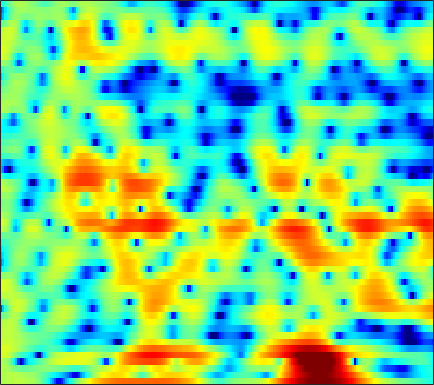

The file beside this chart, header and first rows:
1.565, 1.6726, 1.8082, 1.9323, 2.018, 2.1107, 2.179, 2.2101, 2.2328, 2.2223, 2.1783, 2.1154, 1.9849, 1.7921, 1.5915, 1.2359, 0.75814, 0.31014, -0.41445, -1.3092, -2.421, -3.411, -5.0019, -7.0003
1.674, 1.808, 1.933, 2.006, 2.032, 2.034, 2.005, 1.964, 1.886, 1.782, 1.655, 1.541, 1.361, 1.14, 0.9447, 0.6368, 0.2683, -0.04999, -0.535, -1.095, -1.728, -2.246, -2.984, -3.758
2.224, 1.999, 1.654, 1.252, 0.9189, 0.4598, -0.006202, -0.3367, -0.7168, -0.9895, -1.124, -1.137, -1.046, -0.8708, -0.7095, -0.4876, -0.2743, -0.1337, 0.02159, 0.1323, 0.1915, 0.2025, 0.1778, 0.1042
1.866, 1.658, 1.091, 0.1668, -0.8063, -2.569, -5.055, -7.652, -12.7, -18.13, -13.62, -10.23, -7.342, -5.521, -4.567, -3.623, -2.88, -2.361, -1.657, -0.9028, -0.13, 0.4422, 1.163, 1.81
3.298, 3.361, 3.167, 2.695, 2.176, 1.294, 0.2419, -0.5877, -1.616, -2.422, -2.98, -3.334, -3.902, -4.829, -5.924, -8.277, -12.62, -19.5, -19.85, -10.45, -5.981, -3.765, -1.641, -0.13
3.414, 3.463, 3.416, 3.245, 3.051, 2.726, 2.338, 2.014, 1.541, 1.023, 0.4621, 0.01473, -0.615, -1.287, -1.805, -2.48, -3.069, -3.377, -3.522, -3.351, -2.981, -2.668, -2.312, -2.095
2.587, 2.683, 2.738, 2.706, 2.631, 2.474, 2.261, 2.07, 1.775, 1.446, 1.088, 0.8077, 0.425, 0.04633, -0.2218, -0.55, -0.8421, -1.039, -1.277, -1.5, -1.735, -1.935, -2.255, -2.676
2.065, 2.219, 2.348, 2.392, 2.36, 2.231, 2.011, 1.799, 1.466, 1.092, 0.7038, 0.408, 0.03679, -0.296, -0.5071, -0.7227, -0.8694, -0.9434, -1.011, -1.076, -1.161, -1.251, -1.427, -1.694
2.014, 2.25, 2.446, 2.512, 2.468, 2.277, 1.924, 1.55, 0.9101, 0.1219, -0.7842, -1.501, -2.402, -3.103, -3.4, -3.417, -3.061, -2.638, -2.004, -1.389, -0.8554, -0.5365, -0.2334, -0.06934
1.33, 1.728, 2.118, 2.335, 2.374, 2.253, 1.891, 1.432, 0.5103, -0.8468, -2.773, -4.73, -8.462, -15.05, -24.21, -14.39, -8.732, -6.229, -3.915, -2.284, -1.055, -0.3251, 0.4345, 1.015
-1.961, -1.21, -0.1696, 0.7415, 1.263, 1.718, 1.86, 1.745, 1.293, 0.4991, -0.6117, -1.616, -3.026, -4.248, -4.853, -5.123, -4.845, -4.439, -3.789, -3.058, -2.246, -1.577, -0.6467, 0.2665
-12.18, -7.169, -3.185, -0.6169, 0.7336, 1.954, 2.646, 2.895, 2.952, 2.726, 2.243, 1.717, 0.8603, -0.1316, -0.9743, -2.295, -3.943, -5.467, -7.942, -10.24, -9.739, -7.6, -4.612, -2.223
-1.829, -1.126, 0.01051, 1.058, 1.722, 2.403, 2.834, 3.001, 3.022, 2.834, 2.47, 2.079, 1.396, 0.5266, -0.2467, -1.476, -3, -4.349, -6.285, -7.723, -7.617, -6.505, -4.611, -2.935
2.068, 2.092, 2.203, 2.313, 2.349, 2.327, 2.233, 2.102, 1.821, 1.44, 1.018, 0.6996, 0.2406, -0.2414, -0.5952, -1.046, -1.469, -1.753, -2.061, -2.223, -2.226, -2.126, -1.925, -1.772
3.604, 3.451, 3.203, 2.911, 2.642, 2.182, 1.598, 1.078, 0.2951, -0.547, -1.381, -1.903, -2.339, -2.427, -2.32, -1.991, -1.556, -1.224, -0.8392, -0.5232, -0.2881, -0.1826, -0.1569, -0.2956
3.541, 3.389, 3.112, 2.739, 2.377, 1.73, 0.7973, -0.119, -1.696, -3.832, -6.824, -9.685, -12.53, -10.31, -7.64, -4.828, -2.8, -1.658, -0.4769, 0.3819, 0.9922, 1.298, 1.521, 1.557
0.3177, 0.4796, 0.727, 0.8535, 0.8235, 0.5819, 0.07193, -0.5414, -1.719, -3.28, -5.175, -6.651, -7.746, -7.031, -5.826, -4.056, -2.523, -1.569, -0.5143, 0.3634, 1.062, 1.502, 1.962, 2.269
-6.704, -5.104, -3.241, -1.853, -1.119, -0.4827, -0.1502, -0.1164, -0.3199, -0.6761, -1.102, -1.469, -1.882, -2.117, -2.214, -2.266, -2.205, -2.066, -1.74, -1.202, -0.4879, 0.1224, 0.9586, 1.689
-10.17, -7.539, -4.851, -2.882, -1.707, -0.5301, 0.231, 0.607, 0.8939, 0.8899, 0.6765, 0.4079, -0.1592, -0.9883, -1.775, -3.151, -4.958, -6.532, -8.23, -7.786, -5.339, -3.397, -1.187, 0.5293
-7.573, -6.046, -4.129, -2.58, -1.592, -0.4986, 0.2926, 0.7216, 1.115, 1.242, 1.101, 0.8839, 0.3353, -0.5404, -1.409, -2.972, -5.144, -7.183, -9.699, -9.342, -6.373, -4.146, -1.766, 0.04203
-6.119, -4.93, -3.656, -2.472, -1.731, -0.9302, -0.2592, 0.1407, 0.4783, 0.7139, 0.7912, 0.7124, 0.5078, 0.1542, -0.217, -0.7579, -1.326, -1.693, -1.954, -1.884, -1.472, -1.02, -0.3282, 0.3875
-3.95, -3.245, -2.547, -1.925, -1.51, -1.056, -0.6501, -0.3541, -0.0422, 0.2633, 0.5584, 0.6917, 0.8129, 0.8711, 0.8257, 0.7017, 0.5603, 0.4373, 0.2846, 0.1882, 0.1674, 0.1804, 0.2589, 0.3439
-1.147, -0.9882, -0.8072, -0.9115, -1.104, -1.315, -1.45, -1.416, -0.9604, -0.3562, 0.3163, 0.8639, 1.417, 1.783, 1.978, 2.031, 1.92, 1.742, 1.391, 0.9781, 0.5508, 0.2875, -0.002192, -0.2209
2.483, 2.2, 1.45, 0.1625, -1.263, -3.897, -7.189, -8.404, -6.024, -2.681, -0.2695, 1.059, 2.332, 3.086, 3.398, 3.517, 3.218, 2.768, 1.836, 0.5042, -1.116, -2.25, -3.071, -2.659
3.688, 3.297, 2.23, 0.8642, -0.5599, -2.879, -5.165, -6.164, -4.768, -2.878, -0.8791, 0.1622, 1.191, 1.961, 2.212, 2.284, 1.979, 1.433, 0.2269, -1.786, -5.133, -9.273, -14.64, -8.257
2.005, 1.75, 1.206, 0.5078, -0.1164, -1.067, -1.868, -2.364, -2.766, -2.964, -2.988, -2.852, -2.603, -2.185, -1.86, -1.501, -1.2, -1.181, -1.312, -1.621, -1.997, -2.176, -2.061, -1.329
0.2413, 0.2925, 0.2997, -0.1074, -0.4933, -1.249, -2.227, -3.047, -4.563, -5.996, -7.862, -8.965, -9.41, -8.678, -7.393, -5.662, -4.253, -3.324, -2.369, -1.62, -0.9588, -0.4874, 0.1771, 0.873
-0.6493, -0.1674, 0.01856, -0.1175, -0.4858, -1.204, -2.348, -3.483, -5.408, -8.089, -11.87, -16.35, -21.25, -15.17, -11.49, -8.223, -6.001, -4.731, -3.323, -2.189, -1.234, -0.5846, 0.2485, 1.051
0.5455, 0.884, 0.8743, 0.7368, 0.3723, -0.2755, -1.24, -2.071, -3.375, -4.921, -6.346, -7.371, -7.975, -8.146, -7.677, -6.902, -5.866, -5.132, -4.175, -3.328, -2.59, -2.129, -1.497, -0.7345
2.419, 2.308, 2.104, 1.742, 1.411, 0.8044, 0.1177, -0.553, -1.518, -2.72, -3.971, -5.01, -6.336, -7.45, -8.056, -8.204, -7.553, -6.686, -5.676, -4.963, -4.756, -4.984, -5.818, -6.791
1.966, 1.553, 1.157, 0.6563, 0.374, -0.05554, -0.4794, -0.9278, -1.601, -2.595, -3.931, -5.29, -7.916, -12.12, -18.12, -25.71, -13.49, -9.853, -6.933, -5.341, -4.856, -5.106, -6.454, -8.751
-2.562, -3.386, -4.585, -5.258, -5.436, -5.067, -4.587, -4.169, -3.99, -4.006, -4.519, -5.075, -6.122, -7.191, -7.859, -7.984, -7.103, -6.026, -4.62, -3.434, -2.503, -1.994, -1.384, -0.7373
-7.554, -9.645, -14.45, -24.46, -20.57, -12.82, -9.08, -7.321, -5.87, -5.008, -4.649, -4.48, -4.494, -4.405, -4.335, -3.985, -3.474, -2.941, -2.107, -1.29, -0.4638, 0.1246, 0.88, 1.625
-6.854, -7.497, -8.565, -9.143, -8.887, -7.734, -6.311, -5.432, -4.526, -4.037, -3.783, -3.755, -3.757, -3.748, -3.582, -3.134, -2.371, -1.718, -0.7146, 0.2723, 1.155, 1.747, 2.398, 2.912
-3.371, -2.954, -2.657, -2.343, -2.188, -1.847, -1.599, -1.459, -1.545, -1.863, -2.53, -3.343, -4.668, -6.203, -6.831, -6.166, -4.061, -2.322, -0.2982, 1.359, 2.603, 3.288, 3.885, 4.105
-1.484, -0.9977, -0.4649, -0.1157, 0.09454, 0.2221, 0.2145, 0.09086, -0.2756, -0.9376, -2.089, -3.3, -5.822, -9.803, -13.69, -11.61, -6.158, -3.239, -0.4753, 1.452, 2.804, 3.483, 4.003, 4.09
-2.42, -2.048, -1.625, -1.323, -1.129, -1.003, -0.9586, -1.018, -1.169, -1.48, -1.932, -2.32, -2.904, -3.314, -3.35, -2.911, -1.958, -1.067, 0.1237, 1.185, 2.015, 2.468, 2.835, 2.934
-3.963, -3.678, -3.39, -3.154, -3.046, -2.867, -2.7, -2.558, -2.378, -2.202, -1.996, -1.88, -1.651, -1.384, -1.131, -0.6895, -0.1676, 0.2737, 0.8714, 1.422, 1.876, 2.14, 2.365, 2.436
-5.113, -4.962, -4.979, -5.148, -5.307, -5.369, -5.152, -4.758, -4.065, -3.253, -2.483, -1.954, -1.315, -0.7471, -0.3511, 0.1591, 0.6663, 1.026, 1.494, 1.904, 2.24, 2.422, 2.558, 2.563
-4.611, -4.8, -5.639, -7.262, -8.927, -11.39, -11.47, -9.52, -6.594, -4.356, -2.768, -1.858, -1.015, -0.3809, -0.001964, 0.4691, 0.9692, 1.359, 1.884, 2.388, 2.804, 3.022, 3.153, 3.084
-1.189, -1.522, -2.526, -4.347, -6.266, -9.209, -9.471, -7.307, -4.371, -2.38, -1.141, -0.6193, -0.3841, -0.5134, -0.7247, -0.8684, -0.5708, 0.03056, 1.117, 2.239, 3.146, 3.622, 3.932, 3.86
1.841, 1.775, 1.461, 1.016, 0.6476, 0.2606, 0.1433, 0.2417, 0.4452, 0.6091, 0.4492, -0.01072, -1.126, -3.194, -5.694, -11.29, -13.54, -8.038, -3.139, -0.2023, 1.668, 2.571, 3.24, 3.329
1.498, 1.619, 1.688, 1.676, 1.627, 1.535, 1.417, 1.284, 1.046, 0.6782, 0.08339, -0.5489, -1.706, -3.228, -4.548, -6.054, -6.335, -5.443, -3.621, -1.877, -0.4883, 0.2908, 0.9919, 1.318
0.2679, 0.5207, 0.8181, 1.028, 1.14, 1.219, 1.199, 1.117, 0.9215, 0.5671, 0.08875, -0.3326, -1.008, -1.73, -2.222, -2.756, -3.008, -2.982, -2.694, -2.19, -1.576, -1.092, -0.4813, 0.06166
-1.117, -0.6611, -0.08447, 0.4214, 0.7292, 1.024, 1.183, 1.222, 1.14, 0.9242, 0.5801, 0.2304, -0.3256, -0.9741, -1.508, -2.248, -2.934, -3.374, -3.751, -3.754, -3.317, -2.747, -1.795, -0.7999
-3.399, -2.398, -1.18, -0.1801, 0.3902, 0.9507, 1.304, 1.442, 1.474, 1.383, 1.132, 0.8218, 0.2607, -0.5135, -1.287, -2.594, -4.348, -6.017, -8.575, -10.25, -8.765, -6.562, -3.821, -1.654
-6.939, -4.5, -2.348, -0.9642, -0.2668, 0.3202, 0.6362, 0.747, 0.8198, 0.8052, 0.7181, 0.6002, 0.2838, -0.2869, -0.917, -2.137, -3.928, -5.783, -9.054, -11.72, -9.554, -6.689, -3.548, -1.206
-3.839, -2.725, -1.685, -1.135, -0.999, -1.183, -1.627, -1.975, -2.244, -2.15, -1.69, -1.253, -0.7741, -0.5324, -0.5285, -0.7846, -1.275, -1.706, -2.24, -2.457, -2.206, -1.744, -0.8962, 0.05061
0.8366, 0.8103, 0.5809, -0.01931, -0.7911, -2.434, -5.071, -7.886, -12.24, -10.38, -6.12, -3.84, -1.802, -0.5262, 0.06293, 0.4857, 0.5783, 0.5142, 0.3162, 0.04637, -0.2253, -0.3945, -0.5322, -0.4976
3.596, 3.277, 2.71, 1.847, 0.9386, -0.6789, -2.805, -4.568, -6.335, -5.904, -3.901, -2.4, -0.8145, 0.277, 0.7915, 1.18, 1.26, 1.113, 0.6856, -0.0298, -1.084, -2.097, -3.843, -5.866
3.775, 3.578, 3.167, 2.604, 2.082, 1.308, 0.5071, -0.03403, -0.5625, -0.7396, -0.6254, -0.408, -0.07953, 0.204, 0.3367, 0.3564, 0.1817, -0.109, -0.7459, -1.694, -3.024, -4.374, -6.823, -10.36
3.068, 3.077, 2.937, 2.674, 2.4, 1.954, 1.44, 1.02, 0.4824, 0.04589, -0.2926, -0.481, -0.6215, -0.6945, -0.722, -0.8359, -1.103, -1.409, -2.003, -2.817, -3.777, -4.55, -5.473, -5.962
2.634, 2.839, 3.008, 2.991, 2.857, 2.483, 1.907, 1.345, 0.4743, -0.5387, -1.49, -2.034, -2.354, -2.231, -1.992, -1.668, -1.566, -1.708, -2.225, -3.144, -4.452, -5.571, -6.88, -7.242
1.764, 2.284, 2.848, 3.172, 3.227, 3.01, 2.39, 1.628, 0.07467, -2.3, -5.813, -9.101, -10.15, -6.435, -4.13, -2.097, -1.011, -0.7341, -1.006, -2.023, -3.976, -6.379, -12.19, -23.04
-2.36, -1.262, -0.001982, 1.015, 1.537, 1.88, 1.738, 1.301, 0.1559, -1.628, -4.004, -5.694, -6.167, -4.308, -2.721, -1.076, -0.0518, 0.3441, 0.4228, 0.04718, -0.6833, -1.331, -2.074, -2.207
-10.74, -7.869, -4.743, -2.468, -1.217, -0.09835, 0.5202, 0.6823, 0.6239, 0.3175, -0.07577, -0.2926, -0.3984, -0.239, 0.008348, 0.3634, 0.6456, 0.7789, 0.8456, 0.7962, 0.6767, 0.5883, 0.532, 0.5881
-12.28, -9.059, -5.762, -3.314, -1.963, -0.6175, 0.2911, 0.7354, 1.096, 1.236, 1.224, 1.149, 1.038, 0.9131, 0.8322, 0.7194, 0.5899, 0.4822, 0.3447, 0.2442, 0.2071, 0.2158, 0.3153, 0.5002
-5.038, -4.057, -2.667, -1.37, -0.5267, 0.4017, 1.083, 1.446, 1.709, 1.779, 1.685, 1.514, 1.19, 0.7749, 0.4031, -0.1266, -0.6716, -1.079, -1.591, -1.994, -2.179, -2.116, -1.753, -1.129
